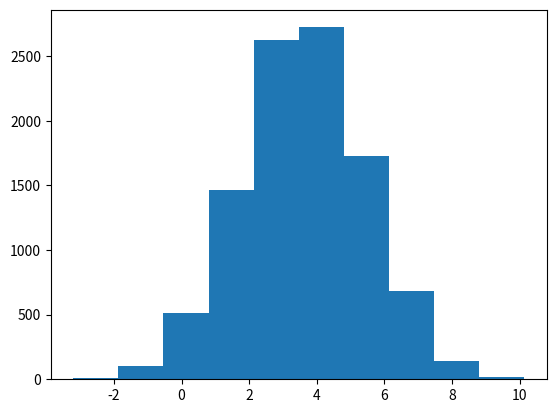

Reproduce this figure in Python.
#!/usr/bin/env python3
"""Test MLE of normal distribution"""
__appname__ = "normal.py"
__author__ = "Joseph Palmer <joseph.palmer18@imperial.ac.uk>"
__version__ = "0.0.1"
__license__ = "License for this code/"
__date__ = "Apr-2019"

## imports ##
import sys
import numpy as np
import pandas as pd
import matplotlib.pyplot as plt
from scipy.optimize import minimize

# draw data from a normal distribution
n = 10000
mu = 3.6
sigma = 1.8
data = np.random.normal(mu, sigma, n)

plt.hist(data)
#plt.show()

def LLNormal(params, x):
    """LLNormal - return normal Log-Likelihood of data

    :param params: List / tuple of parameters
    :param x: the data to be used
    """ 
    mu = params[0]
    sigma = params[1]
    return -(n / 2.0 * np.log(2 * np.pi) - n / 2.0 * np.log(sigma**2) - 1 / (2 * sigma**2) * sum([(x_ - mu)**2 for x_ in x]))


# set parameter estimates
params = [0.1, 0.1]

# get MLE estimate
a = minimize(LLNormal, params, data, method = "l-bfgs-b")

print(a)
print("ANALYTICAL: mu = {}, sigma = {}".format(np.mean(data), np.std(data)))
